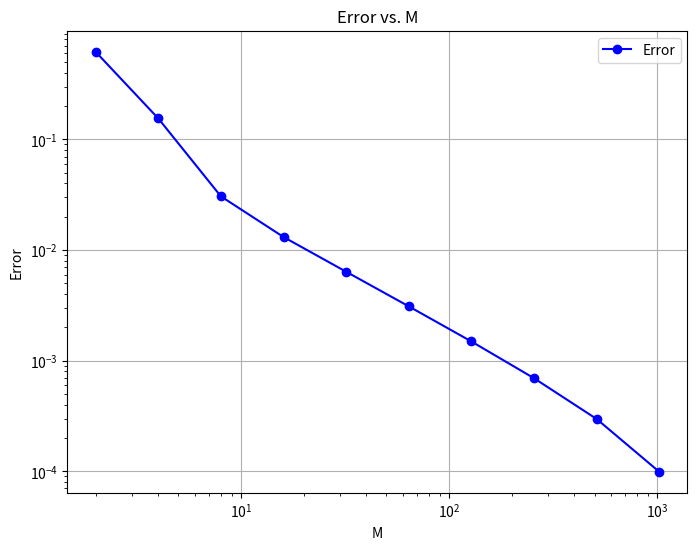

Reproduce this figure in Python.
import matplotlib.pyplot as plt

# Data
M = [2, 4, 8, 16, 32, 64, 128, 256, 512, 1024]
Error = [0.618092, 0.154608, 0.0305544, 0.0131097, 0.00636613, 0.00309705, 0.00149105, 0.000694217, 0.000297195, 9.9012e-05]

# Create the plot
plt.figure(figsize=(8, 6))
plt.loglog(M, Error, marker='o', linestyle='-', color='b', label='Error')

# Add labels and title
plt.xlabel('M')
plt.ylabel('Error')
plt.title('Error vs. M')
plt.grid(True)
plt.legend()

# Show the plot
plt.show()